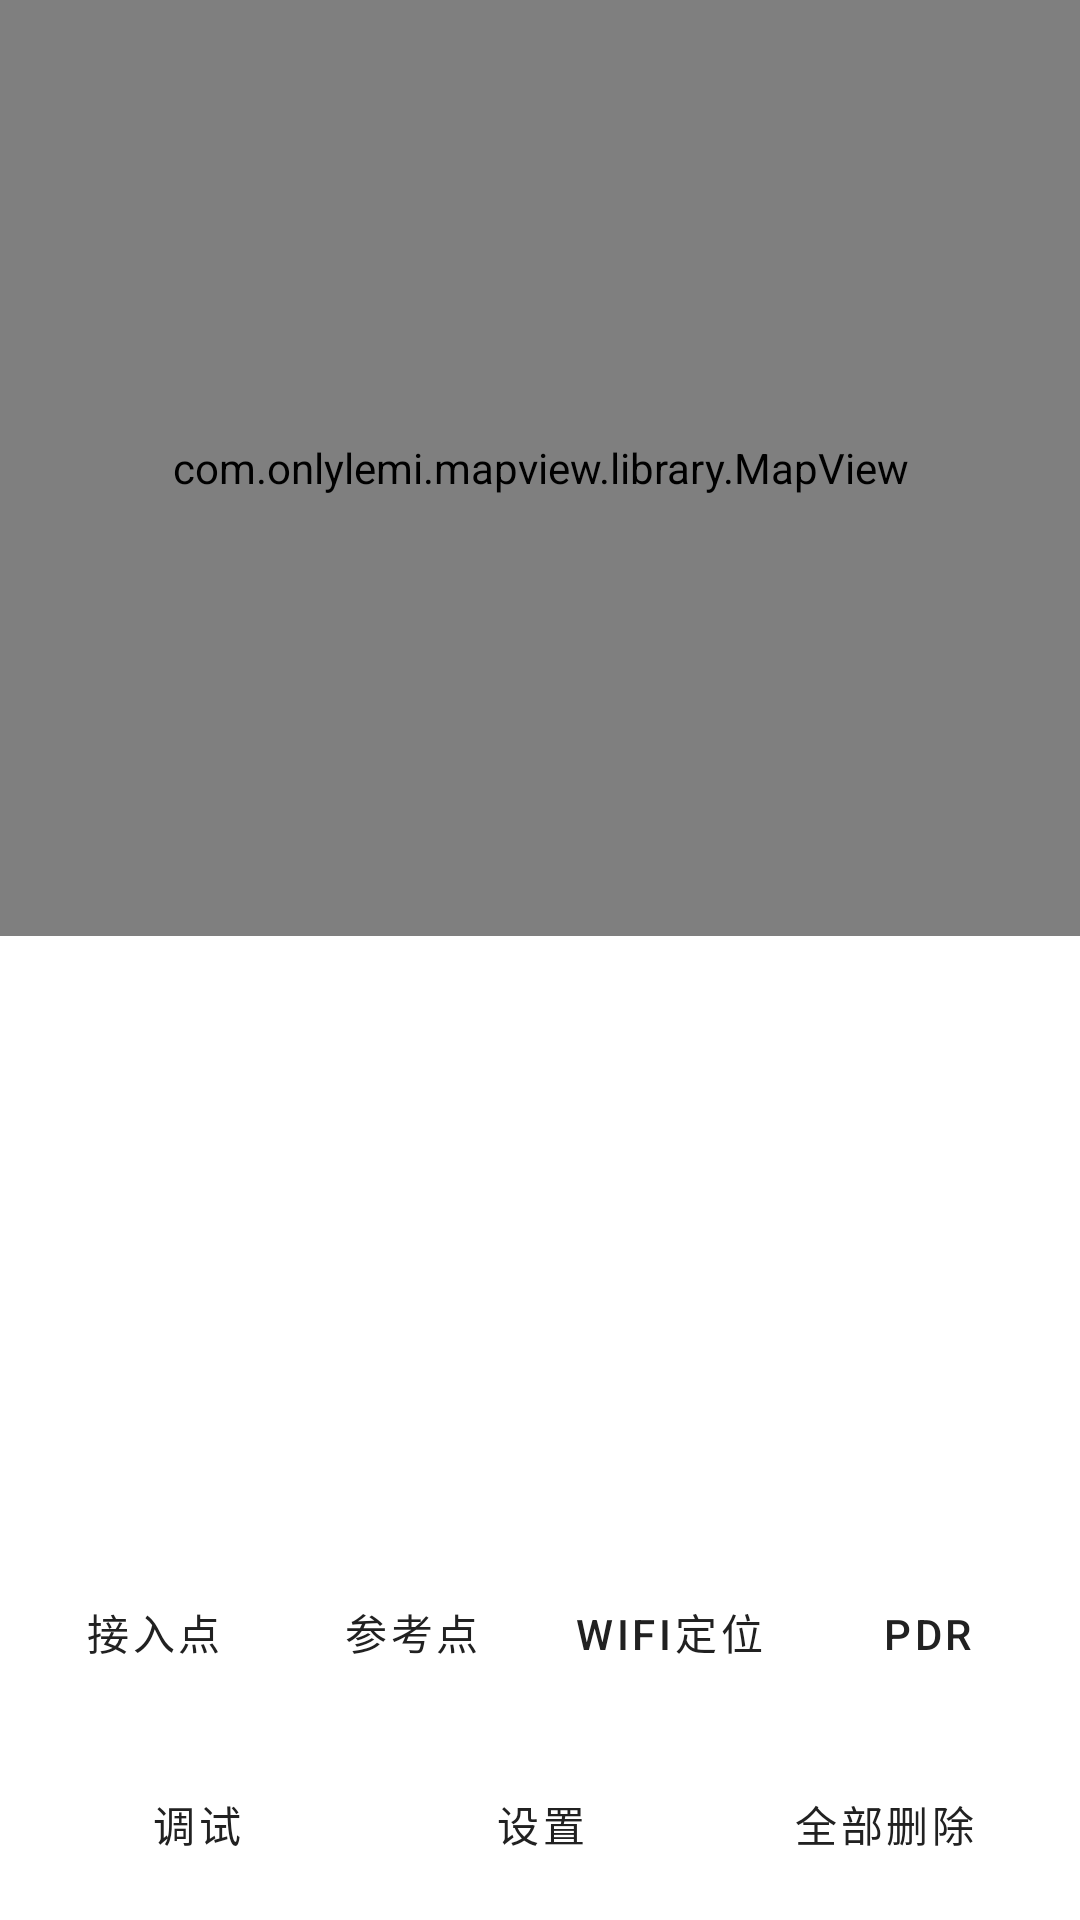

This screen was rendered from an Android layout file. Write that file and the resources it references.
<!-- AndroidManifest.xml: application theme Theme.MaterialComponents.Light.DarkActionBar -->
<!-- res/layout/activity_project_detail.xml -->
<?xml version="1.0" encoding="utf-8"?>
<LinearLayout xmlns:android="http://schemas.android.com/apk/res/android"
              xmlns:app="http://schemas.android.com/apk/res-auto"
              android:layout_width="match_parent"
              android:layout_height="match_parent"
              android:orientation="vertical">

    
    <com.onlylemi.mapview.library.MapView
            android:id="@+id/mapview"
            android:layout_width="match_parent"
            android:layout_height="0dp"
            android:layout_weight="1" />

    <androidx.recyclerview.widget.RecyclerView
            android:id="@+id/rv_points"
            android:layout_width="match_parent"
            android:layout_height="200dp"
            android:background="@android:color/white" />

    <LinearLayout
            android:layout_width="match_parent"
            android:layout_height="wrap_content"
            android:orientation="horizontal"
            android:padding="8dp">

        <Button
                android:id="@+id/btn_add_ap"
                style="?attr/borderlessButtonStyle"
                android:layout_width="0dp"
                android:layout_height="wrap_content"
                android:layout_weight="1"
                android:text="接入点" />

        <Button
                android:id="@+id/btn_add_rp"
                style="?attr/borderlessButtonStyle"
                android:layout_width="0dp"
                android:layout_height="wrap_content"
                android:layout_weight="1"
                android:text="参考点" />

        <Button
                android:id="@+id/btn_wifi"
                style="?attr/borderlessButtonStyle"
                android:layout_width="0dp"
                android:layout_height="wrap_content"
                android:layout_weight="1"
                android:text="WiFi定位" />

        <Button
                android:id="@+id/btn_pdr"
                style="?attr/borderlessButtonStyle"
                android:layout_width="0dp"
                android:layout_height="wrap_content"
                android:layout_weight="1"
                android:text="PDR" />
    </LinearLayout>

    <LinearLayout
            android:layout_width="match_parent"
            android:layout_height="wrap_content"
            android:orientation="horizontal"
            android:padding="8dp">

        <Button
                android:id="@+id/btn_debug"
                style="?attr/borderlessButtonStyle"
                android:layout_width="0dp"
                android:layout_height="wrap_content"
                android:layout_weight="1"
                android:text="调试" />

        <Button
                android:id="@+id/btn_pref"
                style="?attr/borderlessButtonStyle"
                android:layout_width="0dp"
                android:layout_height="wrap_content"
                android:layout_weight="1"
                android:text="设置" />

        <Button
                android:id="@+id/btn_remove_all"
                style="?attr/borderlessButtonStyle"
                android:layout_width="0dp"
                android:layout_height="wrap_content"
                android:layout_weight="1"
                android:text="全部删除" />

    </LinearLayout>

</LinearLayout>
<!-- resources referenced by this layout -->
<resources>

</resources>
